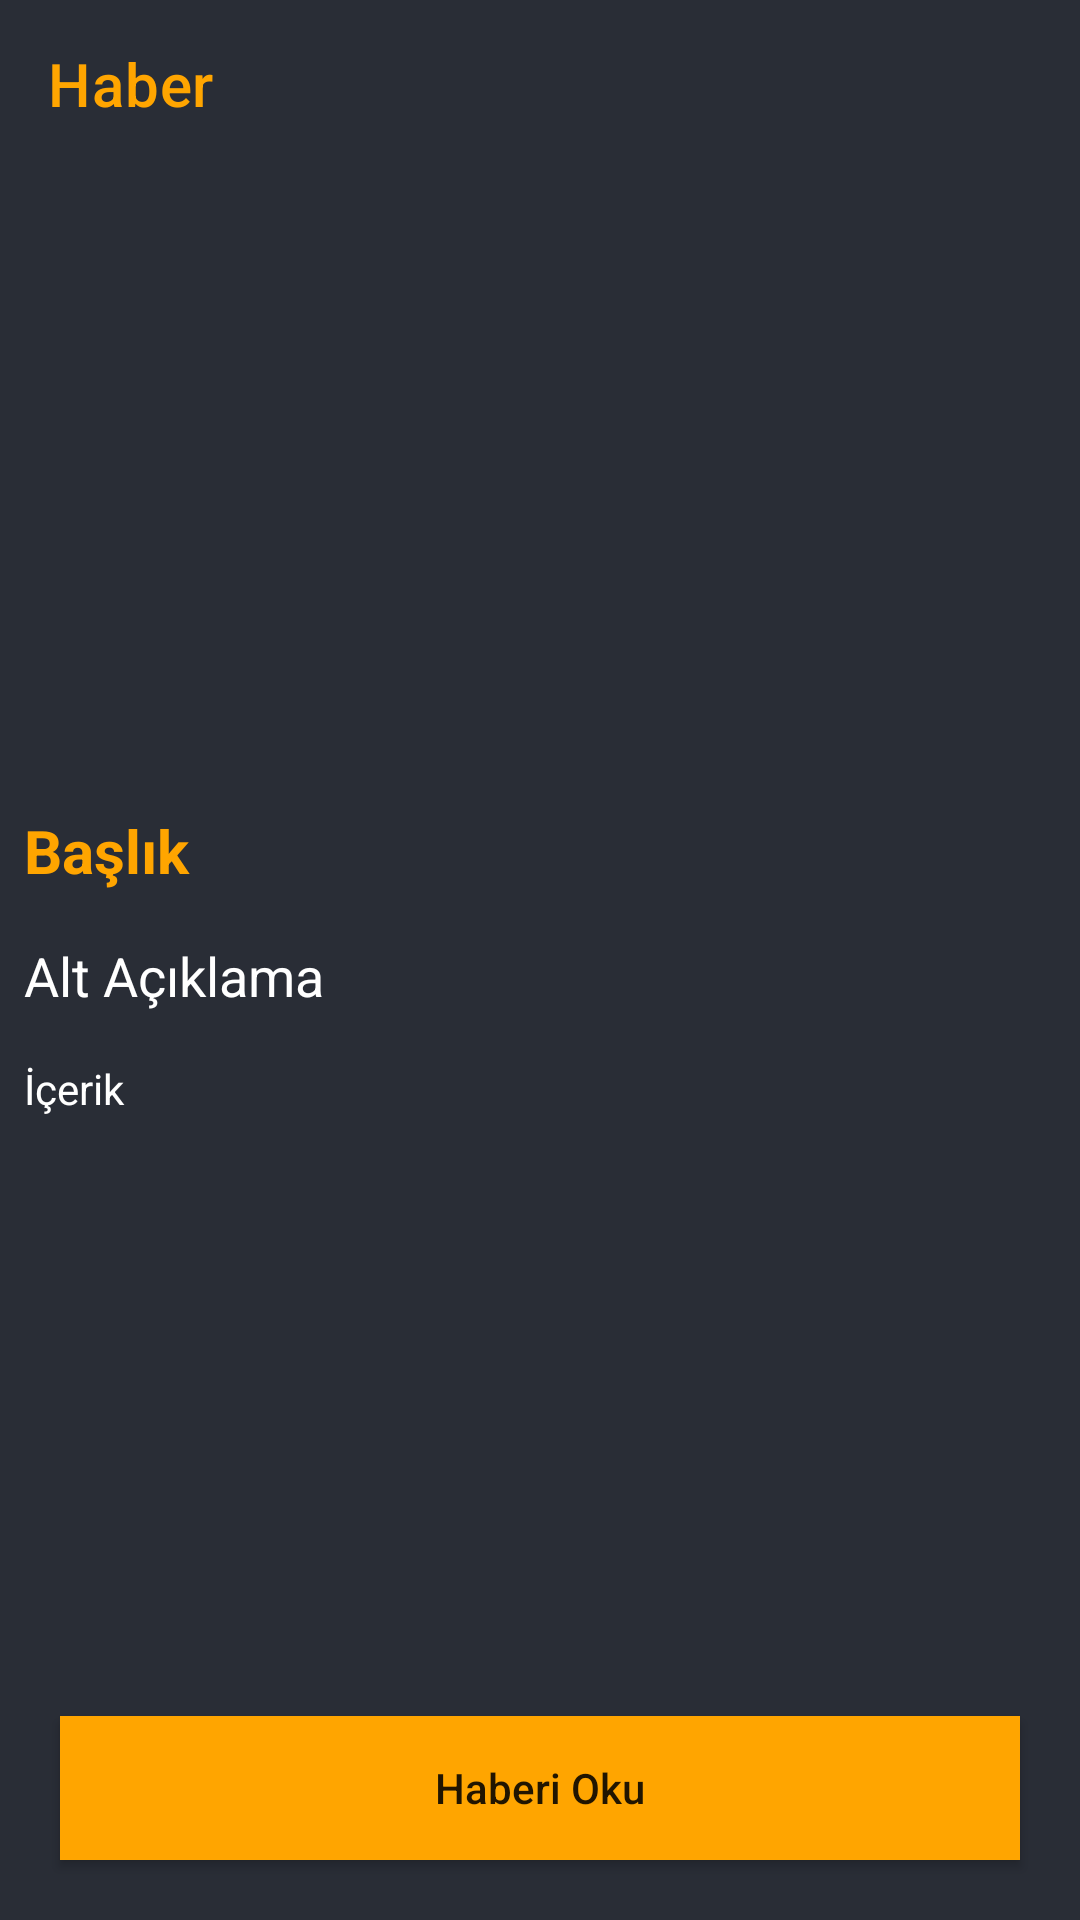

Here is an Android app screen rendered from its layout file. Give the layout XML and the strings, colors and styles it references.
<!-- AndroidManifest.xml: application theme Theme.SanalGazete -->
<!-- res/layout/activity_haber_detay.xml -->
<?xml version="1.0" encoding="utf-8"?>
<RelativeLayout xmlns:android="http://schemas.android.com/apk/res/android"
    xmlns:app="http://schemas.android.com/apk/res-auto"
    xmlns:tools="http://schemas.android.com/tools"
    android:layout_width="match_parent"
    android:layout_height="match_parent"
    android:background="@color/black_shade_1"
    tools:context=".HaberDetayActivity">

    <androidx.appcompat.widget.Toolbar
        android:id="@+id/toolbar"
        android:layout_width="match_parent"
        android:layout_height="wrap_content"
        android:background="@color/black_shade_1"
        app:title="Haber"
        app:titleTextColor="@color/yellow" />
    
    <ScrollView
        android:layout_width="match_parent"
        android:layout_height="match_parent"
        android:layout_above="@id/idBtnOku"
        android:layout_below="@id/toolbar">
        <RelativeLayout
            android:layout_width="match_parent"
            android:layout_height="match_parent">

            <ImageView
                android:id="@+id/idIVNews"
                android:layout_width="match_parent"
                android:layout_height="200dp"
                android:layout_marginStart="3dp"
                android:layout_marginTop="3dp"
                android:layout_marginEnd="3dp"
                android:layout_marginBottom="3dp"
                android:padding="3dp"
                android:scaleType="centerCrop" />

            <TextView
                android:layout_width="match_parent"
                android:layout_height="wrap_content"
                android:text="Başlık"
                android:id="@+id/idTVTitle"
                android:layout_below="@id/idIVNews"
                android:textColor="@color/yellow"
                android:textStyle="bold"
                android:textSize="20sp"
                android:padding="4dp"
                android:layout_margin="4dp"/>
            <TextView
                android:layout_width="match_parent"
                android:layout_height="wrap_content"
                android:text="Alt Açıklama"
                android:layout_below="@id/idTVTitle"
                android:layout_margin="4dp"
                android:padding="4dp"
                android:textColor="@color/white"
                android:id="@+id/idTVSubDesc"
                android:textSize="18sp"/>
            <TextView
                android:layout_width="match_parent"
                android:layout_height="wrap_content"
                android:layout_below="@+id/idTVSubDesc"
                android:id="@+id/idTVContent"
                android:text="İçerik"
                android:layout_margin="4dp"
                android:padding="4dp"
                android:textColor="@color/white"/>
        </RelativeLayout>
    </ScrollView>

    <Button
        android:id="@+id/idBtnOku"
        android:layout_width="match_parent"
        android:layout_height="wrap_content"
        android:layout_alignParentBottom="true"
        android:layout_marginStart="20dp"
        android:layout_marginEnd="20dp"
        android:layout_marginBottom="20dp"
        android:text="Haberi Oku"
        android:background="@color/yellow"
        android:backgroundTint="@color/yellow"
        android:textAllCaps="false"
        />

</RelativeLayout>
<!-- resources referenced by this layout -->
<resources>
  <color name="black_shade_1">#292D36</color>
  <color name="white">#FFFFFFFF</color>
  <color name="yellow">#ffa500</color>
  <style name="Theme.SanalGazete" parent="Theme.MaterialComponents.DayNight.NoActionBar">
          
          <item name="colorPrimary">@color/purple_500</item>
          <item name="colorPrimaryVariant">@color/purple_700</item>
          <item name="colorOnPrimary">@color/white</item>
          
          <item name="colorSecondary">@color/teal_200</item>
          <item name="colorSecondaryVariant">@color/teal_700</item>
          <item name="colorOnSecondary">@color/black</item>
          
          <item name="android:statusBarColor" tools:targetApi="l">?attr/colorPrimaryVariant</item>
          
      </style>
  <color name="purple_500">#FF6200EE</color>
  <color name="purple_700">#FF3700B3</color>
  <color name="teal_200">#FF03DAC5</color>
  <color name="teal_700">#FF018786</color>
  <color name="black">#FF000000</color>
</resources>
